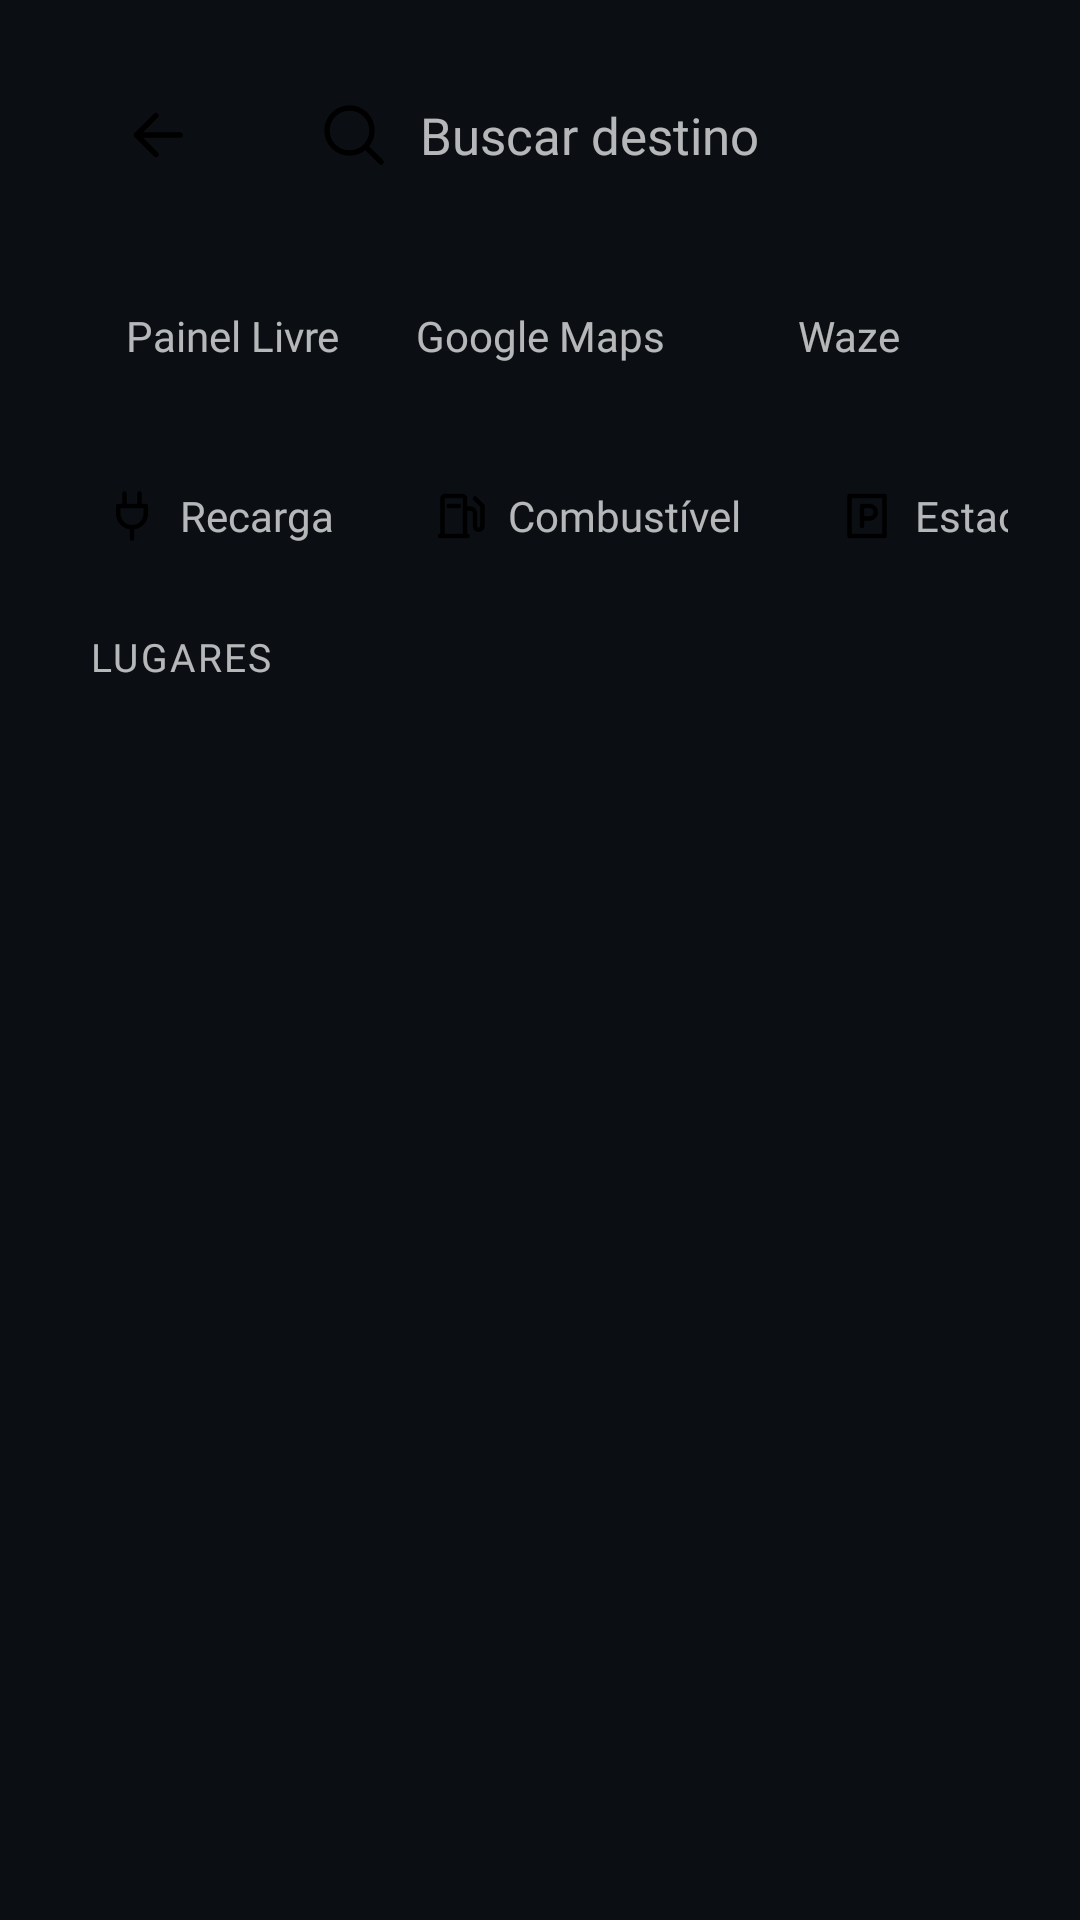

Layout XML and referenced resources for this Android screen:
<!-- AndroidManifest.xml: application theme Theme.PainelLivre -->
<!-- res/layout/aura_nav_side.xml -->
<?xml version="1.0" encoding="utf-8"?>
<LinearLayout xmlns:android="http://schemas.android.com/apk/res/android"
    android:id="@+id/navSide"
    android:layout_width="match_parent"
    android:layout_height="match_parent"
    android:orientation="vertical"
    android:paddingStart="24dp"
    android:paddingTop="16dp"
    android:paddingEnd="24dp"
    android:paddingBottom="16dp"
    android:tag="a_side">

    <LinearLayout
        android:layout_width="match_parent"
        android:layout_height="58dp"
        android:orientation="horizontal">

        <ImageView
            android:id="@+id/navBack"
            android:layout_width="58dp"
            android:layout_height="58dp"
            android:contentDescription="@string/back"
            android:padding="17dp"
            android:src="@drawable/au_back"
            android:tag="a_sunken_click" />

        <LinearLayout
            android:layout_width="0dp"
            android:layout_height="match_parent"
            android:layout_marginStart="8dp"
            android:layout_weight="1"
            android:gravity="center_vertical"
            android:orientation="horizontal"
            android:paddingStart="16dp"
            android:paddingEnd="6dp"
            android:tag="a_field">

            <ImageView
                android:importantForAccessibility="no"
                style="@style/AuIcon"
                android:src="@drawable/au_search" />

            <EditText
                android:id="@+id/navSearch"
                android:layout_width="0dp"
                android:layout_height="match_parent"
                android:layout_marginStart="10dp"
                android:layout_weight="1"
                android:background="@null"
                android:fontFamily="@font/albert_sans_medium"
                android:hint="@string/search_dest"
                android:imeOptions="actionSearch"
                android:importantForAutofill="no"
                android:inputType="text"
                android:maxLines="1"
                android:tag="a_ink"
                android:textSize="17sp" />

            <ImageView
                android:id="@+id/navClear"
                style="@style/AuRoundSmall"
                android:contentDescription="@string/clear"
                android:src="@drawable/au_close"
                android:tag="a_icon_muted"
                android:visibility="gone" />
        </LinearLayout>
    </LinearLayout>

    <TextView
        android:id="@+id/navPickBanner"
        style="@style/AuLabel"
        android:layout_marginTop="12dp"
        android:maxLines="2"
        android:tag="a_accent"
        android:visibility="gone" />

    <include layout="@layout/aura_nav_apps" />

    <HorizontalScrollView
        android:layout_width="match_parent"
        android:layout_height="44dp"
        android:layout_marginTop="12dp"
        android:scrollbars="none">

        <LinearLayout
            android:id="@+id/navCats"
            android:layout_width="wrap_content"
            android:layout_height="44dp"
            android:orientation="horizontal">

            <include layout="@layout/aura_cat_charge" />

            <include layout="@layout/aura_cat_fuel" />

            <include layout="@layout/aura_cat_parking" />
        </LinearLayout>
    </HorizontalScrollView>

    <LinearLayout
        android:id="@+id/navActive"
        android:layout_width="match_parent"
        android:layout_height="wrap_content"
        android:layout_marginTop="12dp"
        android:gravity="center_vertical"
        android:minHeight="62dp"
        android:orientation="horizontal"
        android:padding="8dp"
        android:tag="a_sunken_click"
        android:visibility="gone">

        <br.painellivre.cluster.ManeuverView
            android:importantForAccessibility="no"
            android:id="@+id/navActiveManeuver"
            android:layout_width="48dp"
            android:layout_height="48dp"
            android:padding="6dp"
            android:tag="a_badge_on" />

        <LinearLayout
            android:layout_width="0dp"
            android:layout_height="wrap_content"
            android:layout_marginStart="12dp"
            android:layout_weight="1"
            android:orientation="vertical">

            <TextView
                android:id="@+id/navActiveDistance"
                style="@style/AuNumS" />

            <TextView
                android:id="@+id/navActiveStreet"
                style="@style/AuCaption"
                android:maxLines="1" />

            <TextView
                android:id="@+id/navActiveEta"
                style="@style/AuCaption"
                android:maxLines="1"
                android:tag="a_accent" />
        </LinearLayout>

        <ImageView
            android:importantForAccessibility="no"
            style="@style/AuIcon"
            android:src="@drawable/au_chev_r"
            android:tag="a_icon_muted" />
    </LinearLayout>

    <TextView
        android:id="@+id/navListTitle"
        style="@style/AuSection"
        android:layout_marginStart="6dp"
        android:layout_marginTop="16dp"
        android:layout_marginBottom="4dp"
        android:text="@string/places" />

    <androidx.recyclerview.widget.RecyclerView
        android:id="@+id/navList"
        android:layout_width="match_parent"
        android:layout_height="0dp"
        android:layout_weight="1" />
</LinearLayout>
<!-- res/layout/aura_nav_apps.xml (included above) -->
<?xml version="1.0" encoding="utf-8"?>
<LinearLayout xmlns:android="http://schemas.android.com/apk/res/android"
    android:layout_width="match_parent"
    android:layout_height="52dp"
    android:layout_marginTop="12dp"
    android:orientation="horizontal"
    android:padding="4dp"
    android:tag="a_sunken_pill">

    <TextView
        android:id="@+id/appNative"
        style="@style/AuSegment"
        android:text="@string/open_native" />

    <TextView
        android:id="@+id/appMaps"
        style="@style/AuSegment"
        android:layout_marginStart="4dp"
        android:text="@string/open_maps" />

    <TextView
        android:id="@+id/appWaze"
        style="@style/AuSegment"
        android:layout_marginStart="4dp"
        android:text="@string/open_waze" />
</LinearLayout>
<!-- res/layout/aura_cat_charge.xml (included above) -->
<?xml version="1.0" encoding="utf-8"?>
<LinearLayout xmlns:android="http://schemas.android.com/apk/res/android"
    android:id="@+id/catCharge"
    android:layout_width="wrap_content"
    android:layout_height="44dp"
    android:layout_marginEnd="8dp"
    android:gravity="center_vertical"
    android:orientation="horizontal"
    android:paddingStart="10dp"
    android:paddingEnd="14dp"
    android:tag="a_sunken_pill">

    <ImageView
        android:importantForAccessibility="no"
        style="@style/AuIcon"
        android:layout_width="20dp"
        android:layout_height="20dp"
        android:src="@drawable/au_plug"
        android:tag="a_icon_accent" />

    <TextView
        style="@style/AuLabel"
        android:layout_marginStart="6dp"
        android:text="@string/cat_charge" />
</LinearLayout>
<!-- res/layout/aura_cat_fuel.xml (included above) -->
<?xml version="1.0" encoding="utf-8"?>
<LinearLayout xmlns:android="http://schemas.android.com/apk/res/android"
    android:id="@+id/catFuel"
    android:layout_width="wrap_content"
    android:layout_height="44dp"
    android:layout_marginEnd="8dp"
    android:gravity="center_vertical"
    android:orientation="horizontal"
    android:paddingStart="10dp"
    android:paddingEnd="14dp"
    android:tag="a_sunken_pill">

    <ImageView
        android:importantForAccessibility="no"
        style="@style/AuIcon"
        android:layout_width="20dp"
        android:layout_height="20dp"
        android:src="@drawable/au_fuel"
        android:tag="a_icon_accent" />

    <TextView
        style="@style/AuLabel"
        android:layout_marginStart="6dp"
        android:text="@string/cat_fuel" />
</LinearLayout>
<!-- res/layout/aura_cat_parking.xml (included above) -->
<?xml version="1.0" encoding="utf-8"?>
<LinearLayout xmlns:android="http://schemas.android.com/apk/res/android"
    android:id="@+id/catParking"
    android:layout_width="wrap_content"
    android:layout_height="44dp"
    android:layout_marginEnd="8dp"
    android:gravity="center_vertical"
    android:orientation="horizontal"
    android:paddingStart="10dp"
    android:paddingEnd="14dp"
    android:tag="a_sunken_pill">

    <ImageView
        android:importantForAccessibility="no"
        style="@style/AuIcon"
        android:layout_width="20dp"
        android:layout_height="20dp"
        android:src="@drawable/au_parking"
        android:tag="a_icon_accent" />

    <TextView
        style="@style/AuLabel"
        android:layout_marginStart="6dp"
        android:text="@string/cat_parking" />
</LinearLayout>
<!-- resources referenced by this layout -->
<resources>
  <!-- drawable au_chev_r (drawable) -->
  <?xml version="1.0" encoding="utf-8"?>
  <vector xmlns:android="http://schemas.android.com/apk/res/android"
      android:width="24dp" android:height="24dp" android:viewportWidth="24" android:viewportHeight="24">
      <path android:fillColor="#00000000" android:strokeColor="#FF000000" android:strokeWidth="1.8"
          android:strokeLineCap="round" android:strokeLineJoin="round"
          android:pathData="M9.5 5.5 16 12l-6.5 6.5" />
  </vector>
  <!-- drawable au_close (drawable) -->
  <?xml version="1.0" encoding="utf-8"?>
  <vector xmlns:android="http://schemas.android.com/apk/res/android"
      android:width="24dp" android:height="24dp" android:viewportWidth="24" android:viewportHeight="24">
      <path android:fillColor="#00000000" android:strokeColor="#FF000000" android:strokeWidth="1.8"
          android:strokeLineCap="round" android:strokeLineJoin="round"
          android:pathData="M6 6l12 12M18 6 6 18" />
  </vector>
  <string name="back">Voltar</string>
  <string name="cat_charge">Recarga</string>
  <string name="cat_fuel">Combustível</string>
  <string name="cat_parking">Estacionamento</string>
  <string name="clear">Limpar</string>
  <string name="open_maps">Google Maps</string>
  <string name="open_native">Painel Livre</string>
  <string name="open_waze">Waze</string>
  <string name="places">Lugares</string>
  <string name="search_dest">Buscar destino</string>
  <style name="AuCaption">
          <item name="android:layout_width">wrap_content</item>
          <item name="android:layout_height">wrap_content</item>
          <item name="android:fontFamily">@font/albert_sans_medium</item>
          <item name="android:textSize">13sp</item>
          <item name="android:maxLines">2</item>
          <item name="android:ellipsize">end</item>
          <item name="android:tag">a_muted</item>
      </style>
  <style name="AuIcon">
          <item name="android:layout_width">24dp</item>
          <item name="android:layout_height">24dp</item>
          <item name="android:importantForAccessibility">no</item>
          <item name="android:tag">a_icon</item>
      </style>
  <style name="AuLabel">
          <item name="android:layout_width">wrap_content</item>
          <item name="android:layout_height">wrap_content</item>
          <item name="android:fontFamily">@font/albert_sans_semibold</item>
          <item name="android:textSize">14sp</item>
          <item name="android:maxLines">1</item>
          <item name="android:ellipsize">end</item>
          <item name="android:tag">a_ink</item>
      </style>
  <style name="AuNumS" parent="AuNumL">
          <item name="android:fontFamily">@font/sora_regular</item>
          <item name="android:textSize">20sp</item>
      </style>
  <style name="AuRoundSmall">
          <item name="android:layout_width">44dp</item>
          <item name="android:layout_height">44dp</item>
          <item name="android:padding">10dp</item>
          <item name="android:tag">a_sunken_round</item>
      </style>
  <style name="AuSection" parent="AuCaption">
          <item name="android:fontFamily">@font/albert_sans_semibold</item>
          <item name="android:textAllCaps">true</item>
          <item name="android:letterSpacing">0.06</item>
          <item name="android:maxLines">1</item>
      </style>
  <style name="AuSegment">
          <item name="android:layout_width">0dp</item>
          <item name="android:layout_height">44dp</item>
          <item name="android:layout_weight">1</item>
          <item name="android:gravity">center</item>
          <item name="android:fontFamily">@font/albert_sans_semibold</item>
          <item name="android:textSize">14sp</item>
          <item name="android:maxLines">1</item>
          <item name="android:tag">a_seg_off</item>
      </style>
  <color name="accent">#1E88FF</color>
  <color name="bg">#0B0F14</color>
  <color name="text">#F2F5F8</color>
  <color name="text_dim">#9AA7B5</color>
</resources>
